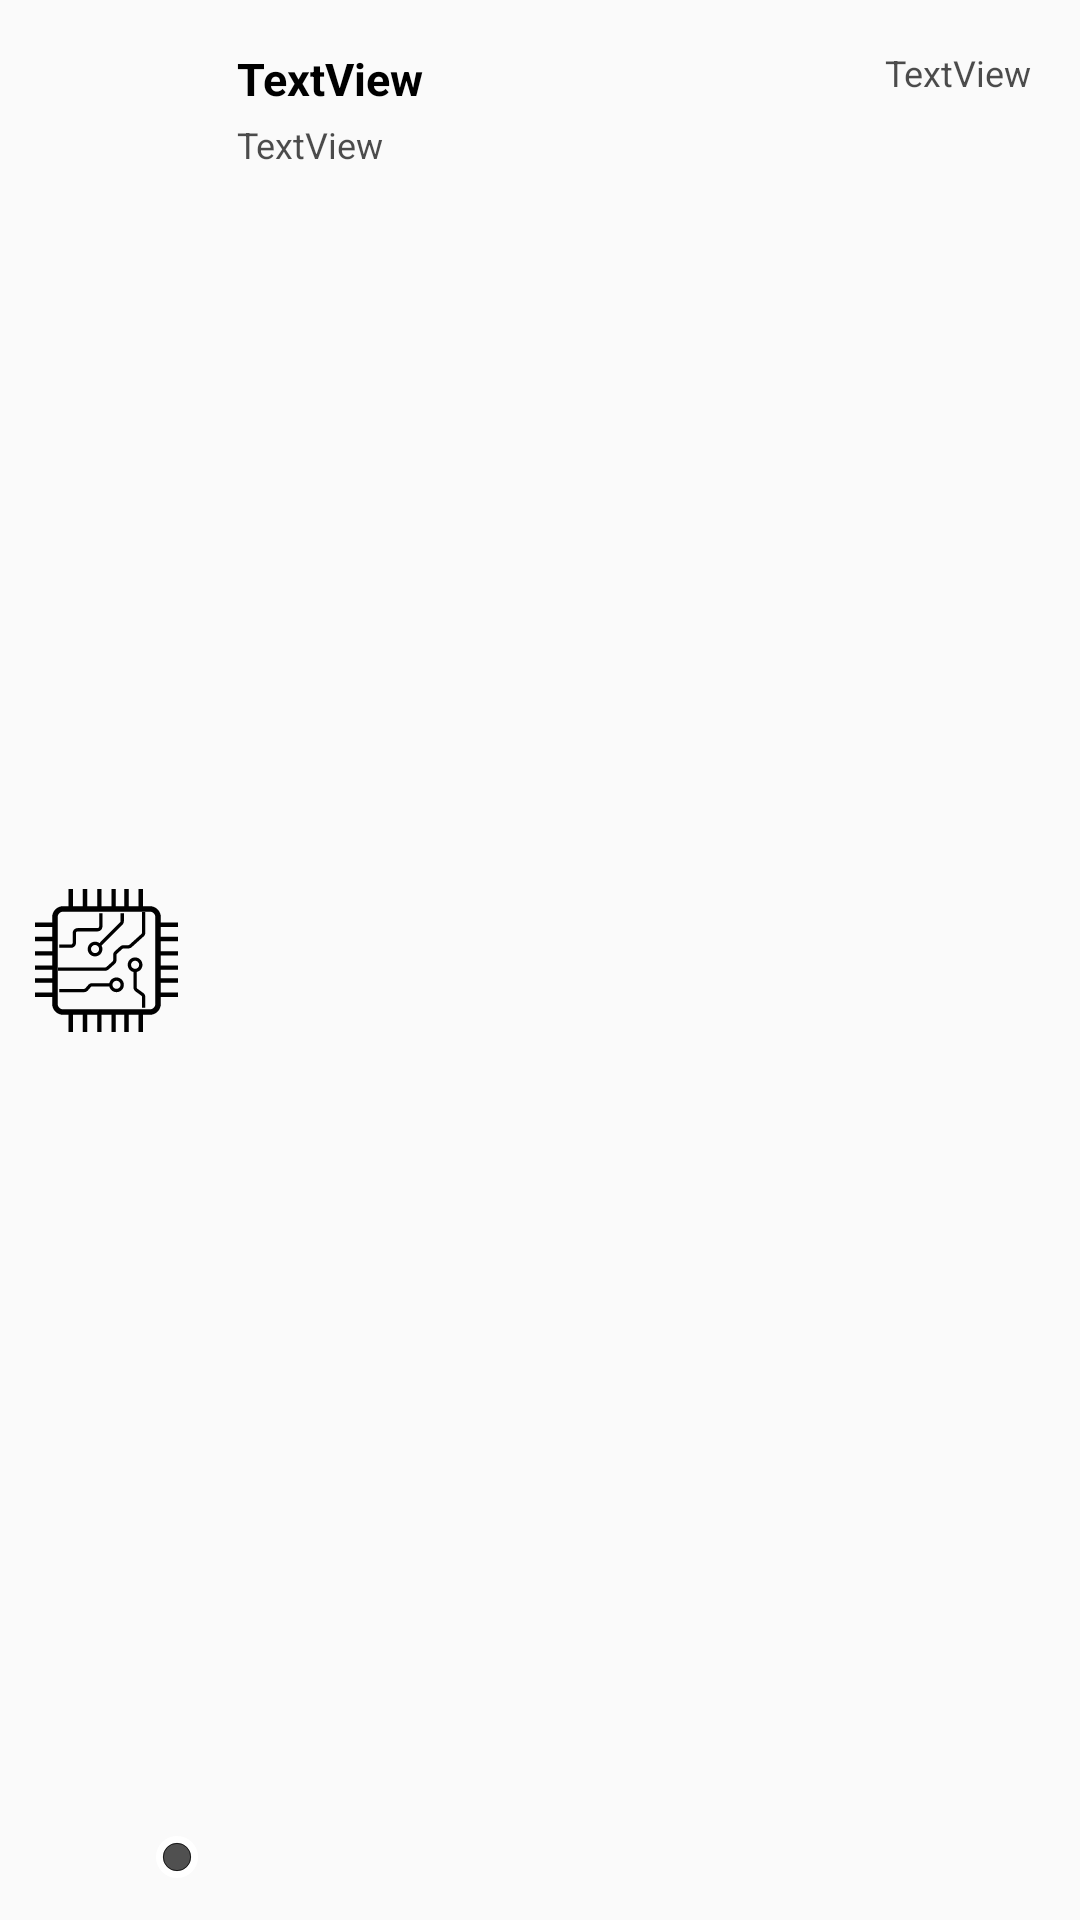

Write the Android layout XML for this screen, with the resource values it uses.
<!-- AndroidManifest.xml: application theme Theme.TelemetricTechDemo -->
<!-- res/layout/fragment_list_item_device.xml -->
<?xml version="1.0" encoding="utf-8"?>
<androidx.constraintlayout.widget.ConstraintLayout xmlns:android="http://schemas.android.com/apk/res/android"
    xmlns:app="http://schemas.android.com/apk/res-auto"
    xmlns:tools="http://schemas.android.com/tools"
    android:layout_width="match_parent"
    android:layout_height="wrap_content">

    <ImageView
        android:id="@+id/list_device_image"
        android:layout_width="55dp"
        android:layout_height="55dp"
        android:layout_marginStart="8dp"
        android:layout_marginTop="16dp"
        android:layout_marginBottom="16dp"
        android:scaleX="1.0"
        android:scaleY="1.0"
        app:layout_constraintBottom_toBottomOf="parent"
        app:layout_constraintStart_toStartOf="parent"
        app:layout_constraintTop_toTopOf="parent"
        app:srcCompat="@drawable/icon_generic" />

    <ImageView
        android:id="@+id/list_online_indicator"
        android:layout_width="14dp"
        android:layout_height="14dp"
        android:layout_marginStart="52dp"
        android:layout_marginBottom="14dp"
        android:scaleX="1"
        android:scaleY="1"
        app:layout_constraintBottom_toBottomOf="parent"
        app:layout_constraintStart_toStartOf="parent"
        app:srcCompat="@drawable/status_new" />

    <TextView
        android:id="@+id/list_item_title"
        android:layout_width="0dp"
        android:layout_height="20dp"
        android:layout_marginStart="16dp"
        android:layout_marginTop="16dp"
        android:layout_marginEnd="16dp"
        android:ellipsize="end"
        android:maxLines="1"
        android:text="TextView"
        android:textSize="15sp"
        android:textStyle="bold"
        app:layout_constraintEnd_toStartOf="@+id/list_item_last_active"
        app:layout_constraintStart_toEndOf="@+id/list_device_image"
        app:layout_constraintTop_toTopOf="parent" />

    <TextView
        android:id="@+id/list_item_deveui"
        android:layout_width="0dp"
        android:layout_height="wrap_content"
        android:layout_marginStart="16dp"
        android:layout_marginTop="4dp"
        android:layout_marginEnd="16dp"
        android:text="TextView"
        android:textColor="@color/gray"
        android:textSize="12sp"
        app:layout_constraintEnd_toStartOf="@+id/list_item_last_active"
        app:layout_constraintStart_toEndOf="@+id/list_device_image"
        app:layout_constraintTop_toBottomOf="@+id/list_item_title" />

    <TextView
        android:id="@+id/list_item_last_active"
        android:layout_width="wrap_content"
        android:layout_height="wrap_content"
        android:layout_marginTop="16dp"
        android:layout_marginEnd="16dp"
        android:text="TextView"
        android:textColor="@color/gray"
        android:textSize="12dp"
        app:layout_constraintEnd_toEndOf="parent"
        app:layout_constraintTop_toTopOf="parent" />

</androidx.constraintlayout.widget.ConstraintLayout>
<!-- resources referenced by this layout -->
<resources>
  <color name="gray">#B3000000</color>
  <!-- drawable icon_generic: vector/xml drawable (drawable, 3617 chars, omitted) -->
  <!-- drawable status_new (drawable) -->
  <vector xmlns:android="http://schemas.android.com/apk/res/android"
      android:width="60dp"
      android:height="60dp"
      android:viewportWidth="60"
      android:viewportHeight="60">
    <path
        android:pathData="M30,55C43.8071,55 55,43.8071 55,30C55,16.1929 43.8071,5 30,5C16.1929,5 5,16.1929 5,30C5,43.8071 16.1929,55 30,55Z"
        android:fillColor="#505050"/>
    <path
        android:pathData="M30,55C43.8071,55 55,43.8071 55,30C55,16.1929 43.8071,5 30,5C16.1929,5 5,16.1929 5,30C5,43.8071 16.1929,55 30,55Z"
        android:strokeWidth="10"
        android:fillColor="#00000000"
        android:strokeColor="#ffffff"/>
    <path
        android:strokeWidth="1"
        android:pathData="M30,30m-19.5,0a19.5,19.5 0,1 1,39 0a19.5,19.5 0,1 1,-39 0"
        android:fillColor="#00000000"
        android:strokeColor="#000000"/>
  </vector>
  <style name="Theme.TelemetricTechDemo" parent="Theme.AppCompat.Light.DarkActionBar">
          
          <item name="colorPrimary">@color/purple_500</item>
          <item name="colorPrimaryDark">@color/purple_700</item>
          <item name="colorAccent">@color/teal_200</item>
          
          <item name="android:textColor">@color/black</item>
      </style>
  <color name="purple_500">#FF6200EE</color>
  <color name="purple_700">#FF3700B3</color>
  <color name="teal_200">#FF03DAC5</color>
  <color name="black">#FF000000</color>
</resources>
